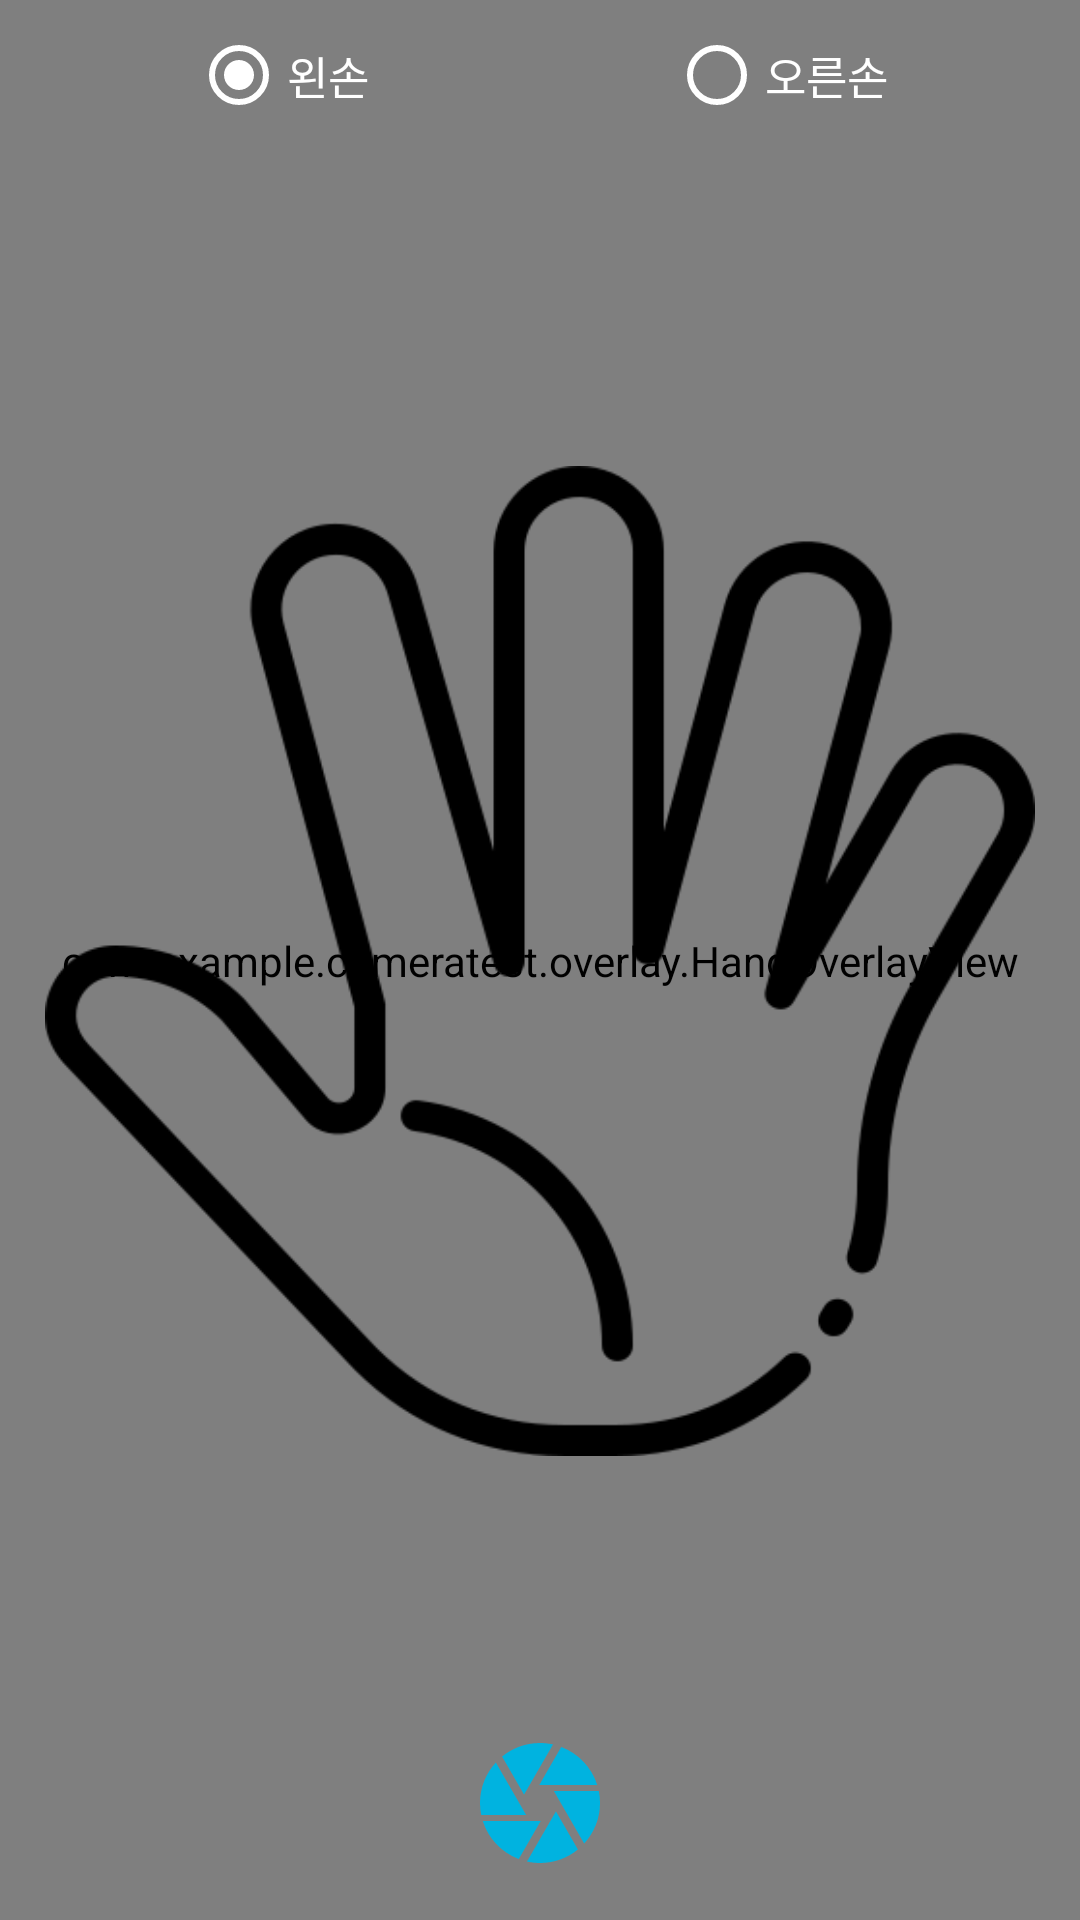

Write the Android layout XML for this screen, with the resource values it uses.
<!-- AndroidManifest.xml: application theme Theme.CameraTest -->
<!-- res/layout/fragment_hand.xml -->
<?xml version="1.0" encoding="utf-8"?>
<layout xmlns:android="http://schemas.android.com/apk/res/android"
    xmlns:app="http://schemas.android.com/apk/res-auto">

    <androidx.constraintlayout.widget.ConstraintLayout
        android:id="@+id/camera_container"
        android:layout_width="match_parent"
        android:layout_height="match_parent"
        android:background="@color/black">

        <androidx.camera.view.PreviewView
            android:id="@+id/view_finder"
            android:layout_width="match_parent"
            android:layout_height="650dp"
            app:layout_constraintTop_toTopOf="parent"
            app:layout_constraintBottom_toBottomOf="parent"
            app:layout_constraintStart_toStartOf="parent"
            app:layout_constraintEnd_toEndOf="parent"
            app:scaleType="fitCenter"/>

        <com.example.cameratest.overlay.HandOverlayView
            android:id="@+id/overlay"
            android:layout_width="match_parent"
            android:layout_height="650dp"
            app:layout_constraintTop_toTopOf="parent"
            app:layout_constraintBottom_toBottomOf="parent"
            app:layout_constraintStart_toStartOf="parent"
            app:layout_constraintEnd_toEndOf="parent" />

        <ImageView
            android:id="@+id/capture"
            android:layout_width="wrap_content"
            android:layout_height="wrap_content"
            android:src="@drawable/ic_camera_btn"
            android:layout_marginBottom="20dp"
            android:layout_gravity="bottom|center"
            app:layout_constraintBottom_toBottomOf="@id/overlay"
            app:layout_constraintStart_toStartOf="parent"
            app:layout_constraintEnd_toEndOf="parent"/>

        <RadioGroup
            android:id="@+id/radioGroup"
            android:layout_width="match_parent"
            android:layout_height="50dp"
            android:orientation="horizontal"
            android:gravity="center"
            app:layout_constraintTop_toTopOf="parent">

            <androidx.appcompat.widget.AppCompatRadioButton
                android:id="@+id/leftBtn"
                android:layout_width="wrap_content"
                android:layout_height="match_parent"
                android:textColor="@color/white"
                android:theme="@style/CustomRadioButton"
                android:checked="true"
                android:textSize="15dp"
                android:text="왼손"/>

            <androidx.appcompat.widget.AppCompatRadioButton
                android:id="@+id/rightBtn"
                android:layout_width="wrap_content"
                android:layout_height="match_parent"
                android:layout_marginStart="100dp"
                android:textColor="@color/white"
                android:theme="@style/CustomRadioButton"
                android:textSize="15dp"
                android:text="오른손"/>

        </RadioGroup>

        <ImageView
            android:id="@+id/guideHand"
            android:layout_width="match_parent"
            android:layout_height="650dp"
            android:src="@drawable/hello_left"
            android:layout_marginHorizontal="15dp"
            app:layout_constraintTop_toTopOf="parent"
            app:layout_constraintBottom_toBottomOf="parent"/>

    </androidx.constraintlayout.widget.ConstraintLayout>
</layout>
<!-- resources referenced by this layout -->
<resources>
  <color name="black">#FF000000</color>
  <color name="white">#FFFFFFFF</color>
  <!-- drawable hello_left: png bitmap (drawable, 23114 bytes) -->
  <!-- drawable ic_camera_btn (drawable) -->
  <vector android:height="48dp" android:tint="#00B3E0"
      android:viewportHeight="24" android:viewportWidth="24"
      android:width="48dp" xmlns:android="http://schemas.android.com/apk/res/android">
      <path android:fillColor="@android:color/white" android:pathData="M9.4,10.5l4.77,-8.26C13.47,2.09 12.75,2 12,2c-2.4,0 -4.6,0.85 -6.32,2.25l3.66,6.35 0.06,-0.1zM21.54,9c-0.92,-2.92 -3.15,-5.26 -6,-6.34L11.88,9h9.66zM21.8,10h-7.49l0.29,0.5 4.76,8.25C21,16.97 22,14.61 22,12c0,-0.69 -0.07,-1.35 -0.2,-2zM8.54,12l-3.9,-6.75C3.01,7.03 2,9.39 2,12c0,0.69 0.07,1.35 0.2,2h7.49l-1.15,-2zM2.46,15c0.92,2.92 3.15,5.26 6,6.34L12.12,15L2.46,15zM13.73,15l-3.9,6.76c0.7,0.15 1.42,0.24 2.17,0.24 2.4,0 4.6,-0.85 6.32,-2.25l-3.66,-6.35 -0.93,1.6z"/>
  </vector>
  <style name="CustomRadioButton" parent="Theme.AppCompat.Light">
          <item name="colorAccent">@color/white</item>
          <item name="colorControlNormal">@color/white</item>
      </style>
  <style name="Theme.CameraTest" parent="Base.Theme.CameraTest" />
  <style name="Base.Theme.CameraTest" parent="Theme.Material3.DayNight.NoActionBar">
          
           <item name="colorPrimary">@color/black</item>
      </style>
</resources>
